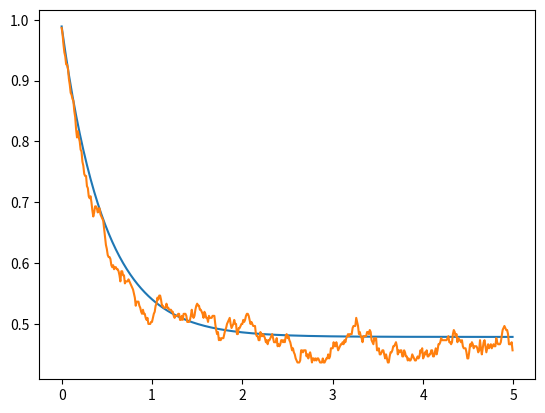
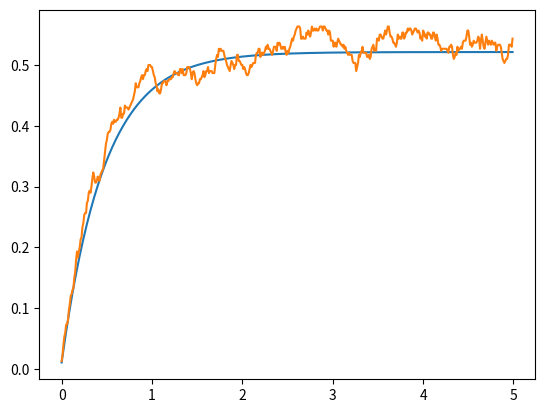
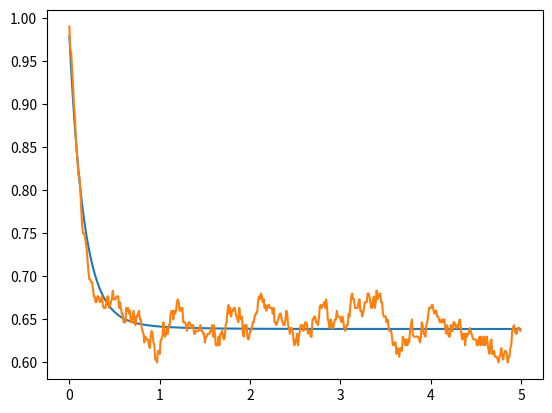
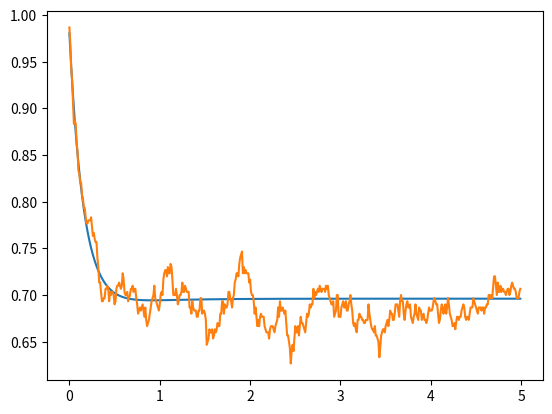

Write Python code to recreate these figures, in order.
from matplotlib.pyplot import *
import numpy as np
from scipy.linalg import expm
import math as math
nex=3
sigmas = np.kron(np.array([[0,1],[0 for i in range(2)]]),np.eye(nex))
sigmen = sigmas.transpose()
def a(x):
    mat = np.array([[0 for i in range(x)] for j in range(x)])
    acum=0
    for y in range(1,x):
        acum=acum+1
        mat[y-1][y]=float(math.sqrt(acum))
    return(mat)
a = np.kron(np.eye(2),a(nex))
adag = a.transpose()
Hjc = np.matmul(sigmas,sigmen)+np.matmul(adag,a)+(np.matmul(adag,sigmen)+np.matmul(a,sigmas))/1000
e1 = np.array([0,1,0,0,0,0])
d1 = np.array([[0 for i in range(2*nex)],e1,[0 for i in range(2*nex)],[0 for i in range(2*nex)],[0 for i in range(2*nex)],[0 for i in range(2*nex)]])
temp = 10
S1 = np.sqrt(temp+1)*np.sqrt(0.1)*sigmen
S1d =S1.transpose()
S2 = np.sqrt(temp+1)*np.sqrt(0.2)*a
S2d =S2.transpose()
S3 = np.sqrt(temp)*np.sqrt(0.1)*sigmas
S3d =S3.transpose()
S4 = np.sqrt(temp)*np.sqrt(0.2)*adag
S4d =S4.transpose()
Hju = Hjc-0.5j*(np.matmul(S1d,S1)+np.matmul(S2d,S2)+np.matmul(S3d,S3)+np.matmul(S4d,S4))
ene=500
nst=300
emas_gg=[]
eqju_gg=[]
eqav_gg=[0 for i in range(ene)]
emas_ee=[]
eqju_ee=[]
eqav_ee=[0 for i in range(ene)]
emas_00=[]
eqju_00=[]
eqav_00=[0 for i in range(ene)]
emas_11=[]
eqju_11=[]
eqav_11=[0 for i in range(ene)]

deltat=5/ene
tiempo=[deltat*i for i in range (ene)]
#ecuacion maestra
for i in range (0,ene):
    mat = d1
    mat = mat -deltat*1j*( np.matmul(Hjc,mat)- np.matmul(mat,Hjc) )
    mat = mat +deltat*0.5*( 2*np.matmul(S1,np.matmul(mat,S1d)) -1*np.matmul(mat,np.matmul(S1d,S1)) -1*np.matmul(S1d,np.matmul(S1,mat)) )
    mat = mat +deltat*0.5*( 2*np.matmul(S2,np.matmul(mat,S2d)) -1*np.matmul(mat,np.matmul(S2d,S2)) -1*np.matmul(S2d,np.matmul(S2,mat)) )
    mat = mat +deltat*0.5*( 2*np.matmul(S3,np.matmul(mat,S3d)) -1*np.matmul(mat,np.matmul(S3d,S3)) -1*np.matmul(S3d,np.matmul(S3,mat)) )
    mat = mat +deltat*0.5*( 2*np.matmul(S4,np.matmul(mat,S4d)) -1*np.matmul(mat,np.matmul(S4d,S4)) -1*np.matmul(S4d,np.matmul(S4,mat)) )
    d1 = mat
    emas_gg.append(np.abs(np.matmul(mat,np.matmul(sigmas,sigmen)).trace()))
    emas_ee.append(np.abs(np.matmul(mat,np.matmul(sigmen,sigmas)).trace()))
    emas_00.append(np.abs(np.matmul(mat,np.matmul(adag,a)).trace()))
    emas_11.append(np.abs(np.matmul(mat,np.matmul(a,adag)).trace()))

#quantum jumps
for m in range(0,nst):
    for n in range(0,ene):
        vec = e1
        aver = np.array([0,0,0,0])
        rn1=np.random.random_sample()
        rn2=np.random.random_sample()
        deltap1= deltat*np.abs(np.dot(np.matmul(S1,vec),np.matmul(S1,vec)))
        deltap2= deltat*np.abs(np.dot(np.matmul(S2,vec),np.matmul(S2,vec)))
        deltap3= deltat*np.abs(np.dot(np.matmul(S3,vec),np.matmul(S3,vec)))
        deltap4= deltat*np.abs(np.dot(np.matmul(S4,vec),np.matmul(S4,vec)))
        def tongo(v): #normalización de vectores
            norm = np.linalg.norm(v)
            if (norm == 0):
               return v
            else:
               return v/norm
        if(deltap1+deltap2+deltap3+deltap4==0): #evitar que la normalización se indefina si ambos deltap son 0
          deltasum = 0.001
        else:
          deltasum = deltap1+deltap2+deltap3+deltap4
        if(rn1<deltasum):
           if(rn2<=(deltap1/deltasum)):
              vec=tongo(np.matmul(S1,vec))
           elif(rn2<=((deltap1+deltap2)/deltasum)):
              vec=tongo(np.matmul(S2,vec))
           elif(rn2<=((deltap1+deltap2+deltap3)/deltasum)):
              vec=tongo(np.matmul(S3,vec))
           else:
              vec=tongo(np.matmul(S4,vec))
        else:
           vec=tongo(np.matmul(expm(-1j*deltat*Hju),vec))
        aver_gg= np.matmul(sigmen,vec)
        aver_ee= np.matmul(sigmas,vec)
        aver_00= np.matmul(a,vec)
        aver_11= np.matmul(adag,vec)
        eqju_gg.append(np.abs(np.dot(aver_gg,aver_gg)))
        eqju_ee.append(np.abs(np.dot(aver_ee,aver_ee)))
        eqju_00.append(np.abs(np.dot(aver_00,aver_00)))
        eqju_11.append(np.abs(np.dot(aver_11,aver_11)))
        e1 = vec
        eqav_gg[n]=eqav_gg[n]+(np.abs(np.dot(aver_gg,aver_gg)))/nst
        eqav_ee[n]=eqav_ee[n]+(np.abs(np.dot(aver_ee,aver_ee)))/nst
        eqav_00[n]=eqav_00[n]+(np.abs(np.dot(aver_00,aver_00)))/nst
        eqav_11[n]=eqav_11[n]+(np.abs(np.dot(aver_11,aver_11)))/nst
    e1 = np.array([0,1,0,0,0,0])

figure()
plot(tiempo,emas_gg)
plot(tiempo,eqav_gg)
savefig('pobg.png')

figure()
plot(tiempo,emas_ee)
plot(tiempo,eqav_ee)
savefig('pobe.png')

figure()
plot(tiempo,emas_00)
plot(tiempo,eqav_00)
savefig('pob0.png')

figure()
plot(tiempo,emas_11)
plot(tiempo,eqav_11)
savefig('pob1.png')

